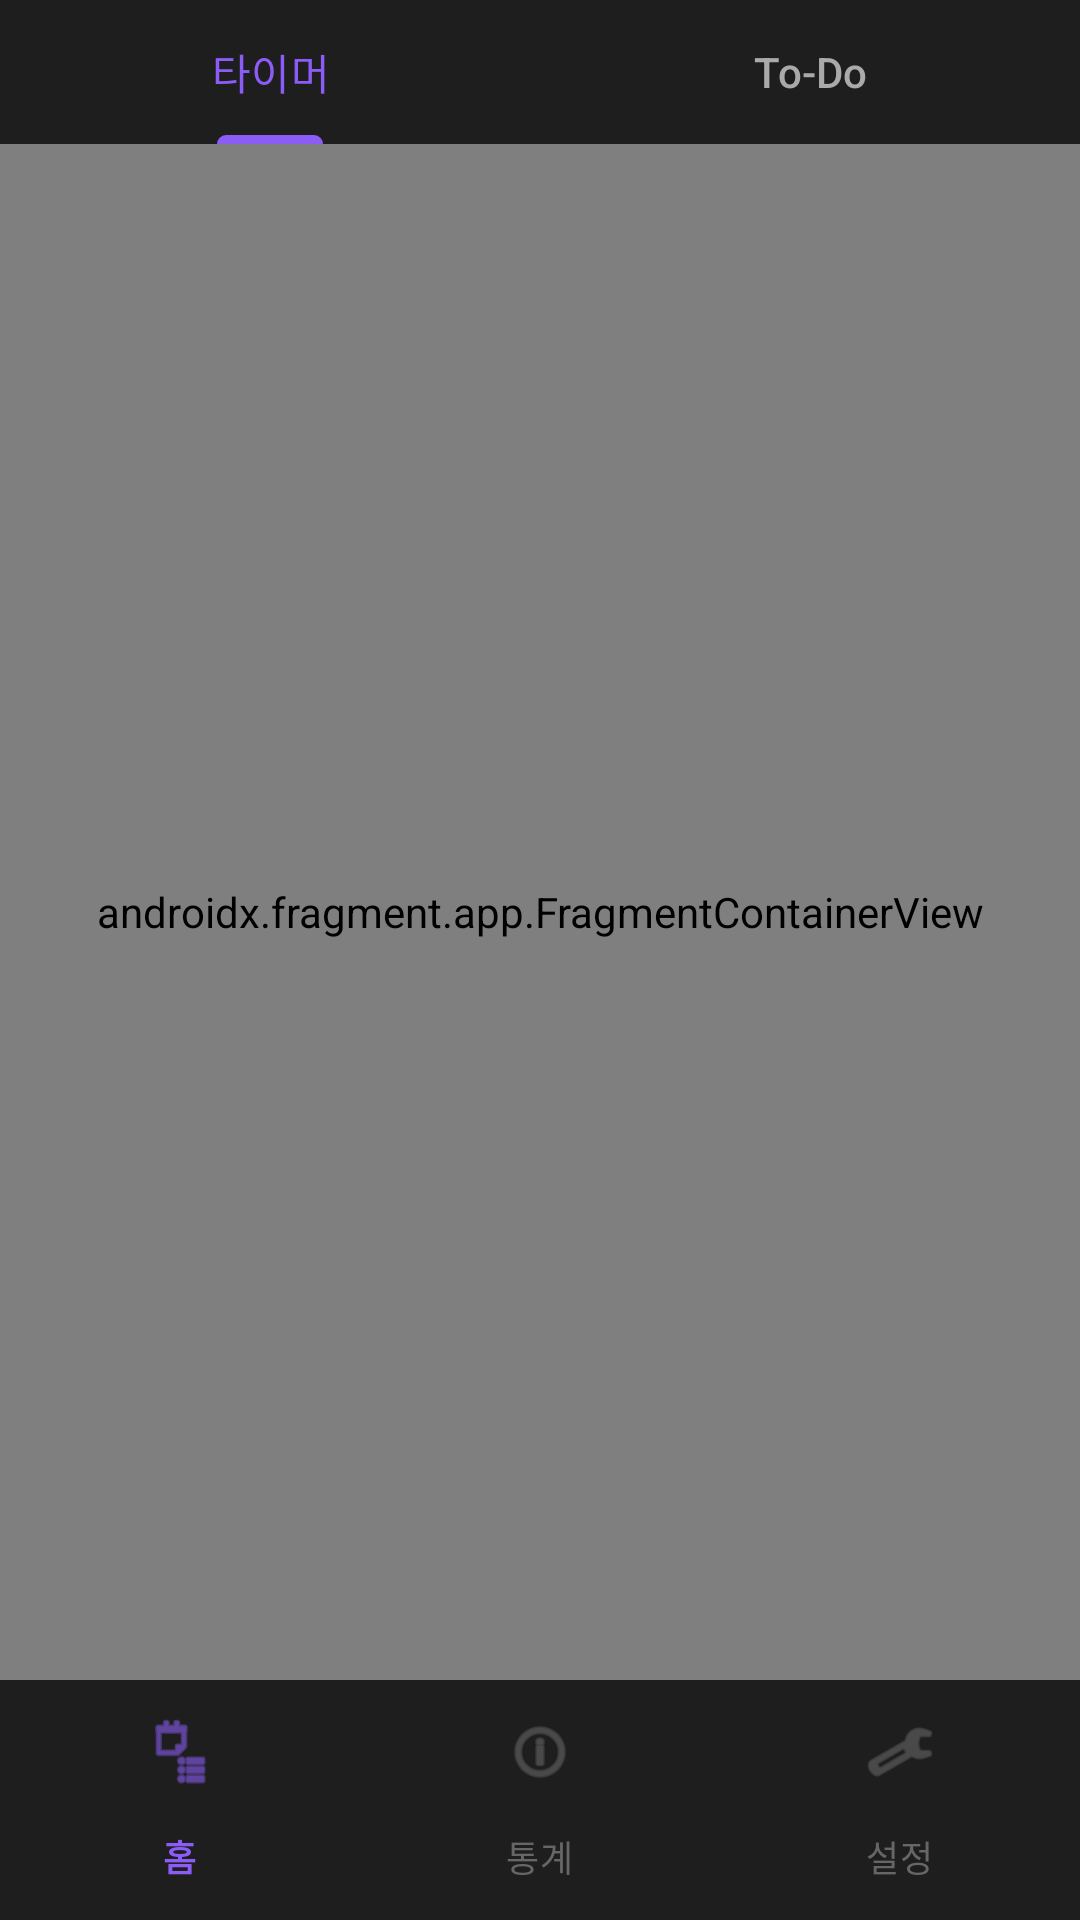

Here is an Android app screen rendered from its layout file. Give the layout XML and the strings, colors and styles it references.
<!-- AndroidManifest.xml: application theme Theme.VitaDay -->
<!-- res/layout/activity_main.xml -->
<?xml version="1.0" encoding="utf-8"?>
<androidx.constraintlayout.widget.ConstraintLayout xmlns:android="http://schemas.android.com/apk/res/android"
    xmlns:app="http://schemas.android.com/apk/res-auto"
    xmlns:tools="http://schemas.android.com/tools"
    android:id="@+id/main"
    android:layout_width="match_parent"
    android:layout_height="match_parent"
    android:background="#121212"
    tools:context="edu.sswu.vitaday.MainActivity">

    
    <com.google.android.material.tabs.TabLayout
        android:id="@+id/tabLayout"
        android:layout_width="0dp"
        android:layout_height="wrap_content"
        android:background="#1E1E1E"
        app:tabTextColor="#AAAAAA"
        app:tabSelectedTextColor="#8B5CF6"
        app:tabIndicatorColor="#8B5CF6"
        app:tabMode="fixed"
        app:tabGravity="fill"
        app:layout_constraintTop_toTopOf="parent"
        app:layout_constraintStart_toStartOf="parent"
        app:layout_constraintEnd_toEndOf="parent">

        <com.google.android.material.tabs.TabItem
            android:id="@+id/tabTimer"
            android:layout_width="wrap_content"
            android:layout_height="wrap_content"
            android:text="타이머" />

        <com.google.android.material.tabs.TabItem
            android:id="@+id/tabTodo"
            android:layout_width="wrap_content"
            android:layout_height="wrap_content"
            android:text="To-Do" />
    </com.google.android.material.tabs.TabLayout>

    
    <androidx.fragment.app.FragmentContainerView
        android:id="@+id/nav_host_fragment"
        android:name="androidx.navigation.fragment.NavHostFragment"
        android:layout_width="0dp"
        android:layout_height="0dp"
        app:defaultNavHost="true"
        app:navGraph="@navigation/nav_graph"
        app:layout_constraintTop_toBottomOf="@id/tabLayout"
        app:layout_constraintBottom_toTopOf="@id/bottomNavigationView"
        app:layout_constraintStart_toStartOf="parent"
        app:layout_constraintEnd_toEndOf="parent" />

    
    <com.google.android.material.bottomnavigation.BottomNavigationView
        android:id="@+id/bottomNavigationView"
        android:layout_width="0dp"
        android:layout_height="wrap_content"
        android:background="#1E1E1E"
        app:itemIconTint="@color/bottom_nav_color"
        app:itemTextColor="@color/bottom_nav_color"
        app:menu="@menu/bottom_nav_menu"
        app:layout_constraintBottom_toBottomOf="parent"
        app:layout_constraintStart_toStartOf="parent"
        app:layout_constraintEnd_toEndOf="parent" />

</androidx.constraintlayout.widget.ConstraintLayout>
<!-- resources referenced by this layout -->
<resources>
  <style name="Theme.VitaDay" parent="Base.Theme.VitaDay" />
  <style name="Base.Theme.VitaDay" parent="Theme.Material3.DayNight.NoActionBar">
          
          
      </style>
</resources>
